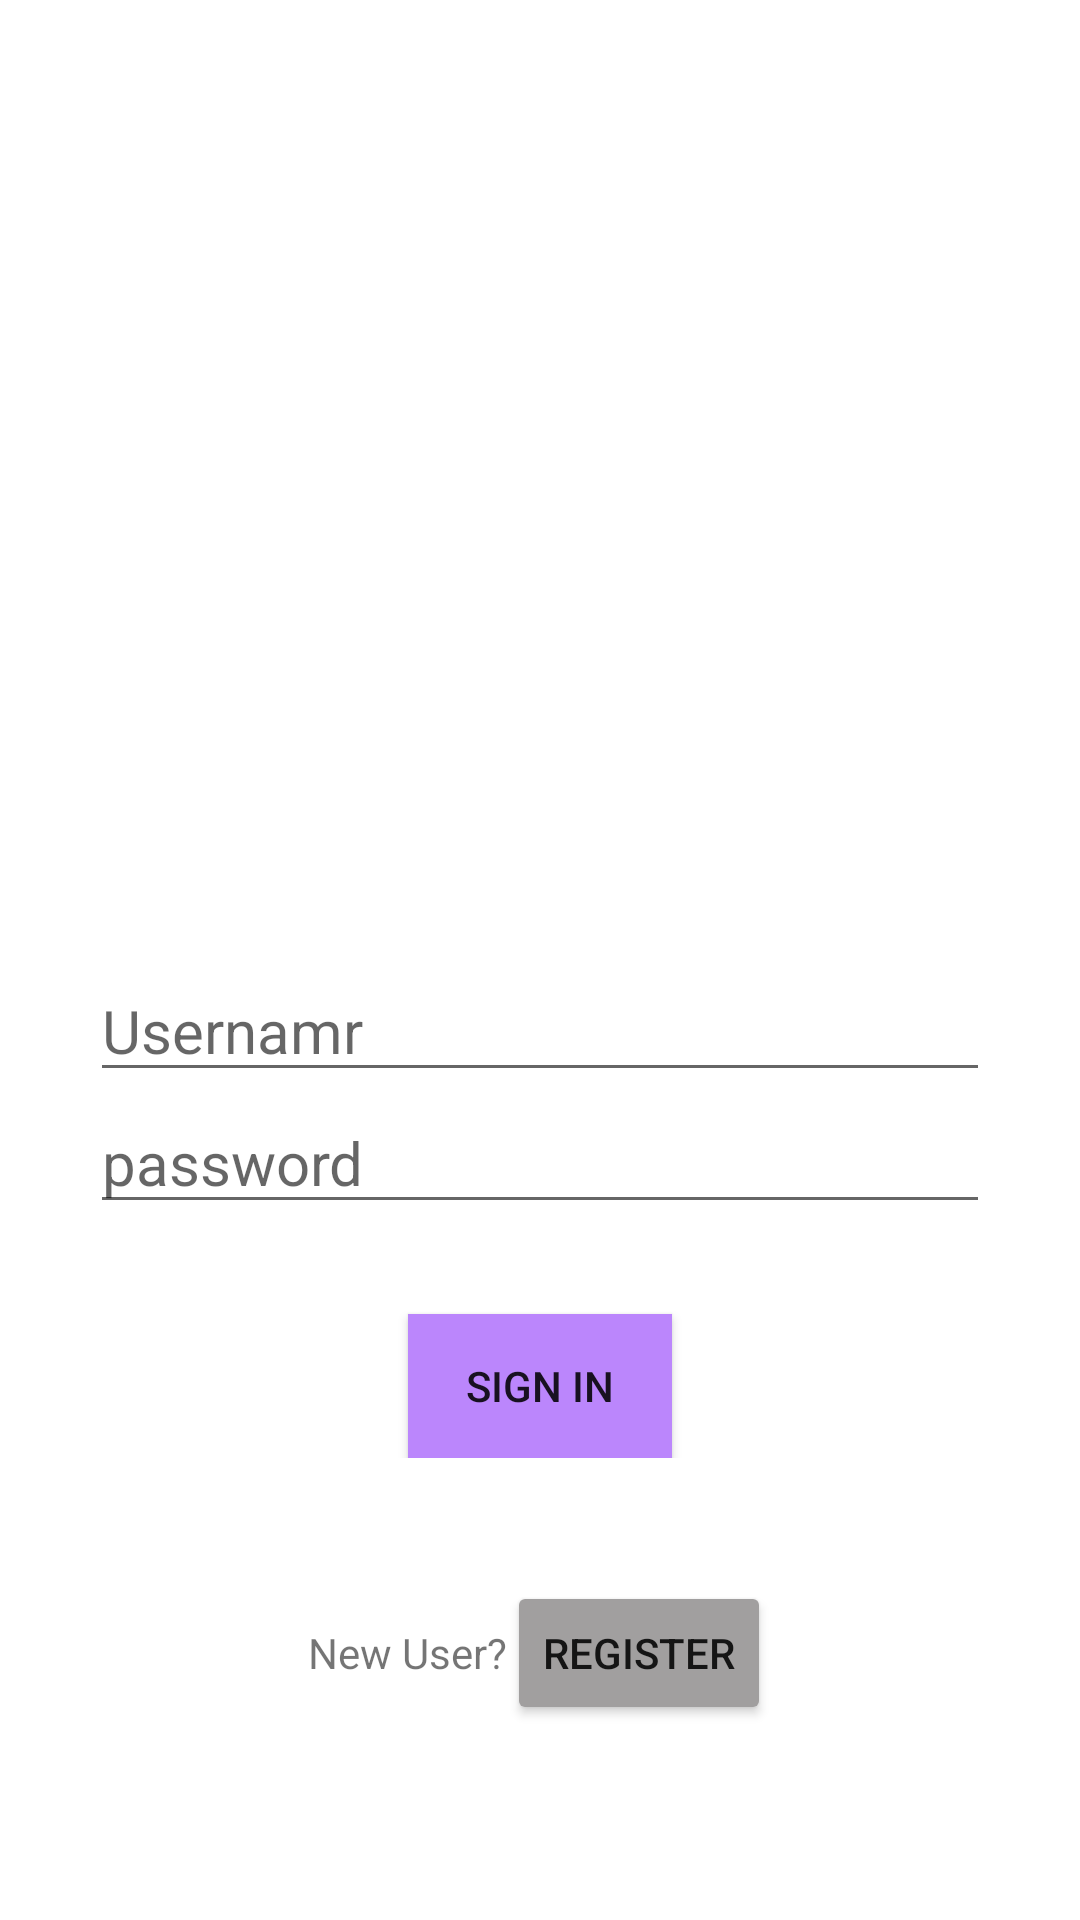

Write the Android layout XML for this screen, with the resource values it uses.
<!-- AndroidManifest.xml: application theme Theme.SecureAppetp -->
<!-- res/layout/activity_main.xml -->
<?xml version="1.0" encoding="utf-8"?>
<RelativeLayout xmlns:android="http://schemas.android.com/apk/res/android"
    android:layout_width="match_parent"
    android:layout_height="wrap_content"
    xmlns:app="http://schemas.android.com/apk/res-auto"
    android:paddingTop="320dp"
    android:paddingHorizontal="30dp"
    android:background="@drawable/backgroundimg"
    >

    <LinearLayout
        android:layout_width="match_parent"
        android:layout_height="wrap_content"
        android:orientation="vertical">

        <EditText
            android:id="@+id/loginuname"
            android:layout_width="match_parent"
            android:layout_height="wrap_content"
            android:hint="Usernamr"
            android:inputType="textPersonName"
            android:textColor="@color/black"
            android:textSize="20dp" />

        <EditText
            android:id="@+id/loginpassword"
            android:layout_width="match_parent"
            android:layout_height="wrap_content"
            android:hint="password"
            android:inputType="textPassword"
            android:textColor="@color/black"
            android:textSize="20dp" />

        <Button
            android:id="@+id/SignInButton"
            android:layout_width="wrap_content"
            android:layout_height="wrap_content"
            android:layout_gravity="center"
            android:layout_marginTop="30dp"
            android:background="@color/purple_200"
            android:text="Sign In" />
    </LinearLayout>

    <LinearLayout
        android:layout_width="wrap_content"
        android:layout_height="wrap_content"

        android:layout_alignParentBottom="true"
        android:layout_centerHorizontal="true"
        android:layout_marginBottom="65dp"
        android:orientation="horizontal">

        <TextView
            android:layout_width="wrap_content"
            android:layout_height="wrap_content"
            android:text="New User?" />

        <Button
            android:id="@+id/goToRegisterActivityButton"
            android:layout_width="wrap_content"
            android:layout_height="wrap_content"
            android:backgroundTint="@color/gray"
            android:text="register" />
    </LinearLayout>


</RelativeLayout>
<!-- resources referenced by this layout -->
<resources>
  <color name="black">#FF000000</color>
  <color name="gray">#FFA19F9F</color>
  <color name="purple_200">#FFBB86FC</color>
  <style name="Theme.SecureAppetp" parent="Theme.MaterialComponents.DayNight">
          
          <item name="colorPrimary">@color/purple_200</item>
          <item name="colorPrimaryVariant">@color/purple_700</item>
          <item name="colorOnPrimary">@color/white</item>
          
          <item name="colorSecondary">@color/teal_200</item>
          <item name="colorSecondaryVariant">@color/teal_700</item>
          <item name="colorOnSecondary">@color/black</item>
          
          <item name="android:statusBarColor" tools:targetApi="l">?attr/colorPrimaryVariant</item>
          
      </style>
  <color name="purple_700">#FF3700B3</color>
  <color name="white">#FFFFFFFF</color>
  <color name="teal_200">#FF03DAC5</color>
  <color name="teal_700">#FF018786</color>
</resources>
